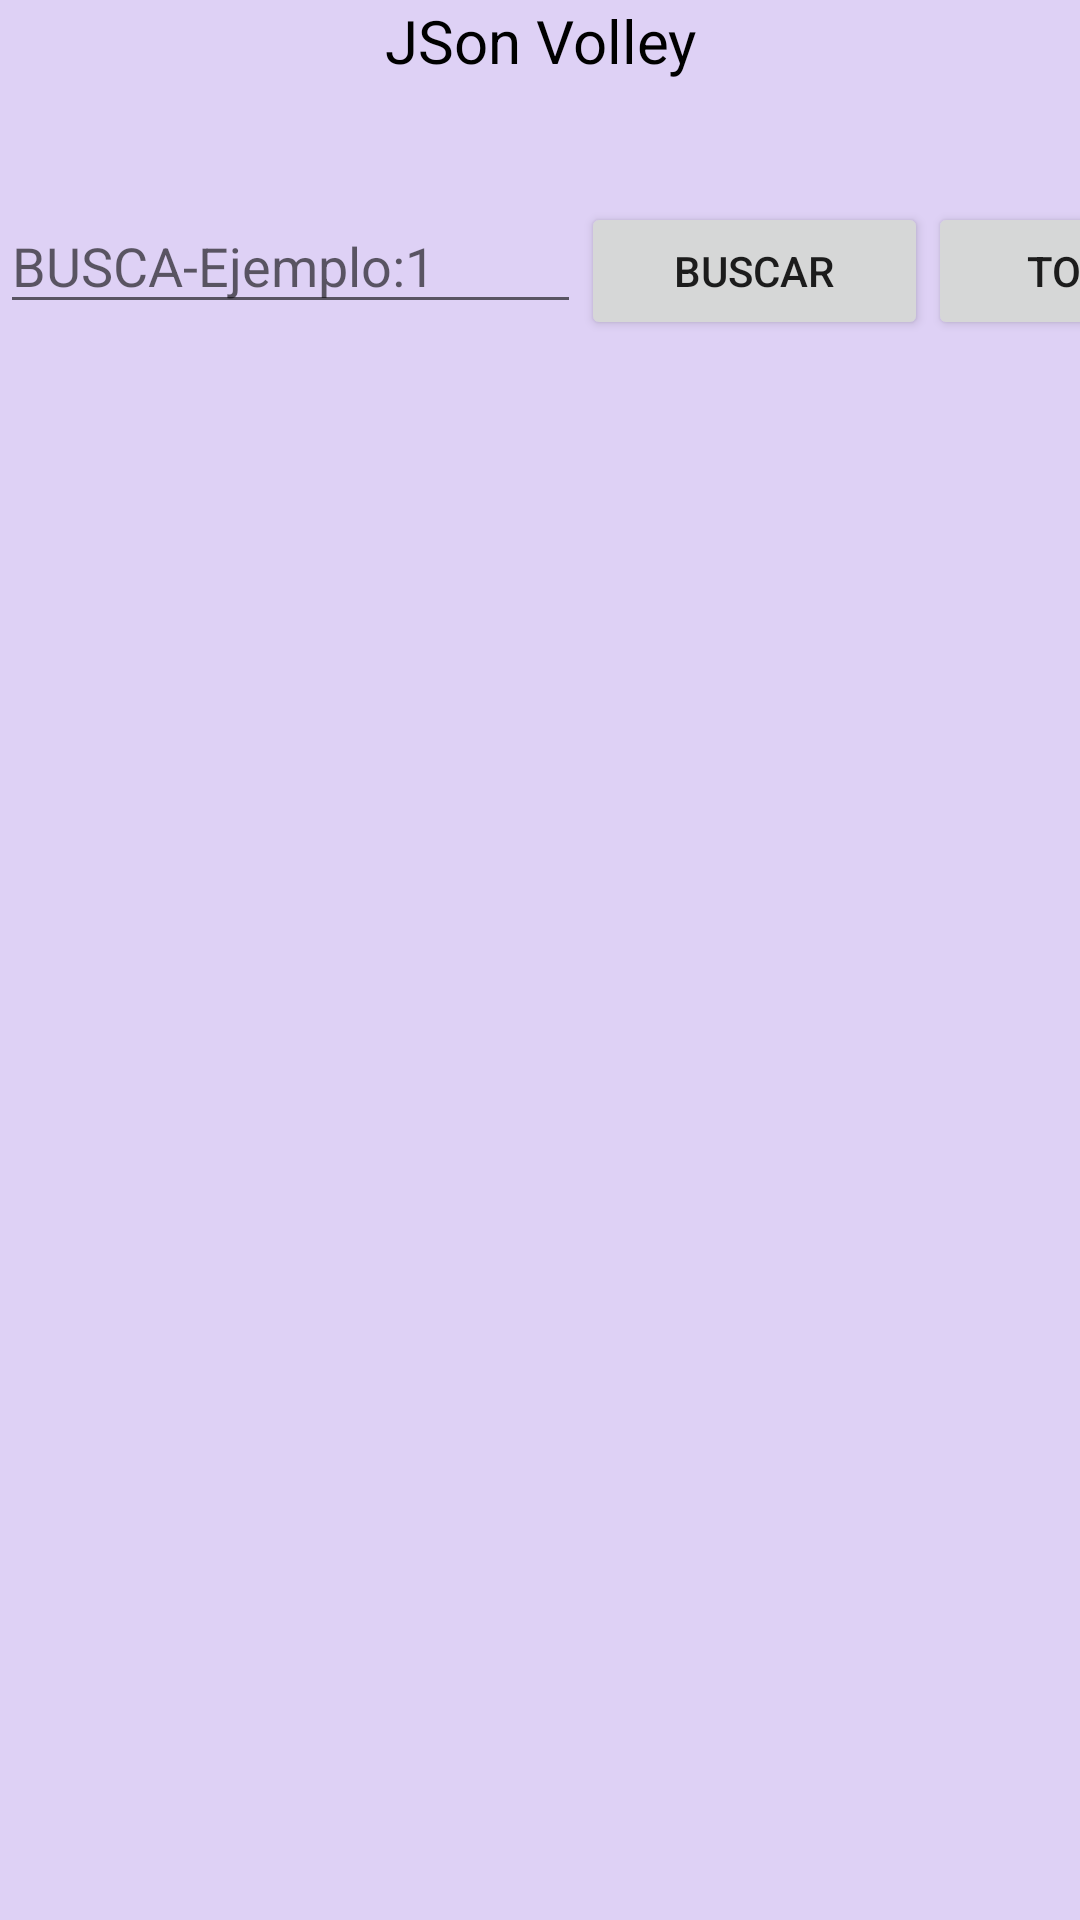

The Android layout XML behind this screen, and the referenced resources:
<!-- AndroidManifest.xml: application theme Theme.PM1_ejercicio22 -->
<!-- res/layout/activity_json_volley.xml -->
<?xml version="1.0" encoding="utf-8"?>
<LinearLayout xmlns:android="http://schemas.android.com/apk/res/android"
    xmlns:app="http://schemas.android.com/apk/res-auto"
    xmlns:tools="http://schemas.android.com/tools"
    android:layout_width="match_parent"
    android:layout_height="match_parent"
    android:background="#61A986E4"
    android:orientation="vertical"
    tools:context=".ActivityJsonVolley">

    <TextView
        android:id="@+id/textView"
        android:layout_width="match_parent"
        android:layout_height="66dp"
        android:text="JSon Volley"
        android:textAlignment="center"
        android:textColor="#000000"
        android:textSize="20sp" />

    <LinearLayout
        android:layout_width="412dp"
        android:layout_height="wrap_content"
        android:orientation="horizontal">

        <EditText
            android:id="@+id/txtBuscarJsonVolley"
            android:layout_width="182dp"
            android:layout_height="42dp"
            android:layout_weight="1"
            android:ems="10"
            android:hint="BUSCA-Ejemplo:1"
            android:inputType="textPersonName"
            app:layout_constraintBottom_toBottomOf="parent"
            app:layout_constraintEnd_toEndOf="parent"
            app:layout_constraintHorizontal_bias="0.0"
            app:layout_constraintStart_toStartOf="parent"
            app:layout_constraintTop_toTopOf="parent"
            app:layout_constraintVertical_bias="0.103" />

        <Button
            android:id="@+id/btnBuscarJsonVolley"
            android:layout_width="104dp"
            android:layout_height="46dp"
            android:layout_weight="1"
            android:text="BUSCAR"
            app:layout_constraintBottom_toBottomOf="parent"
            app:layout_constraintEnd_toEndOf="parent"
            app:layout_constraintHorizontal_bias="0.568"
            app:layout_constraintStart_toStartOf="parent"
            app:layout_constraintTop_toTopOf="parent"
            app:layout_constraintVertical_bias="0.103" />

        <Button
            android:id="@+id/btnTodoJsonVolley"
            android:layout_width="91dp"
            android:layout_height="46dp"
            android:layout_weight="1"
            android:text="TODO"
            app:layout_constraintBottom_toBottomOf="parent"
            app:layout_constraintEnd_toEndOf="parent"
            app:layout_constraintHorizontal_bias="0.868"
            app:layout_constraintStart_toStartOf="parent"
            app:layout_constraintTop_toTopOf="parent"
            app:layout_constraintVertical_bias="0.103" />
    </LinearLayout>

    <ListView
        android:id="@+id/listViewJsonVolley"
        android:layout_width="match_parent"
        android:layout_height="626dp" />
</LinearLayout>
<!-- resources referenced by this layout -->
<resources>
  <style name="Theme.PM1_ejercicio22" parent="Theme.MaterialComponents.DayNight.DarkActionBar">
          
          <item name="colorPrimary">@color/purple_500</item>
          <item name="colorPrimaryVariant">@color/purple_700</item>
          <item name="colorOnPrimary">@color/white</item>
          
          <item name="colorSecondary">@color/teal_200</item>
          <item name="colorSecondaryVariant">@color/teal_700</item>
          <item name="colorOnSecondary">@color/black</item>
          
          <item name="android:statusBarColor" tools:targetApi="l">?attr/colorPrimaryVariant</item>
          
      </style>
  <!-- not gathered from this repository: default colours our renderer supplied (Android Studio template values) -->
  <color name="purple_500">#FF6200EE</color>
  <color name="purple_700">#FF3700B3</color>
  <color name="teal_200">#FF03DAC5</color>
  <color name="teal_700">#FF018786</color>
  <color name="black">#FF000000</color>
  <color name="white">#FFFFFFFF</color>
</resources>
